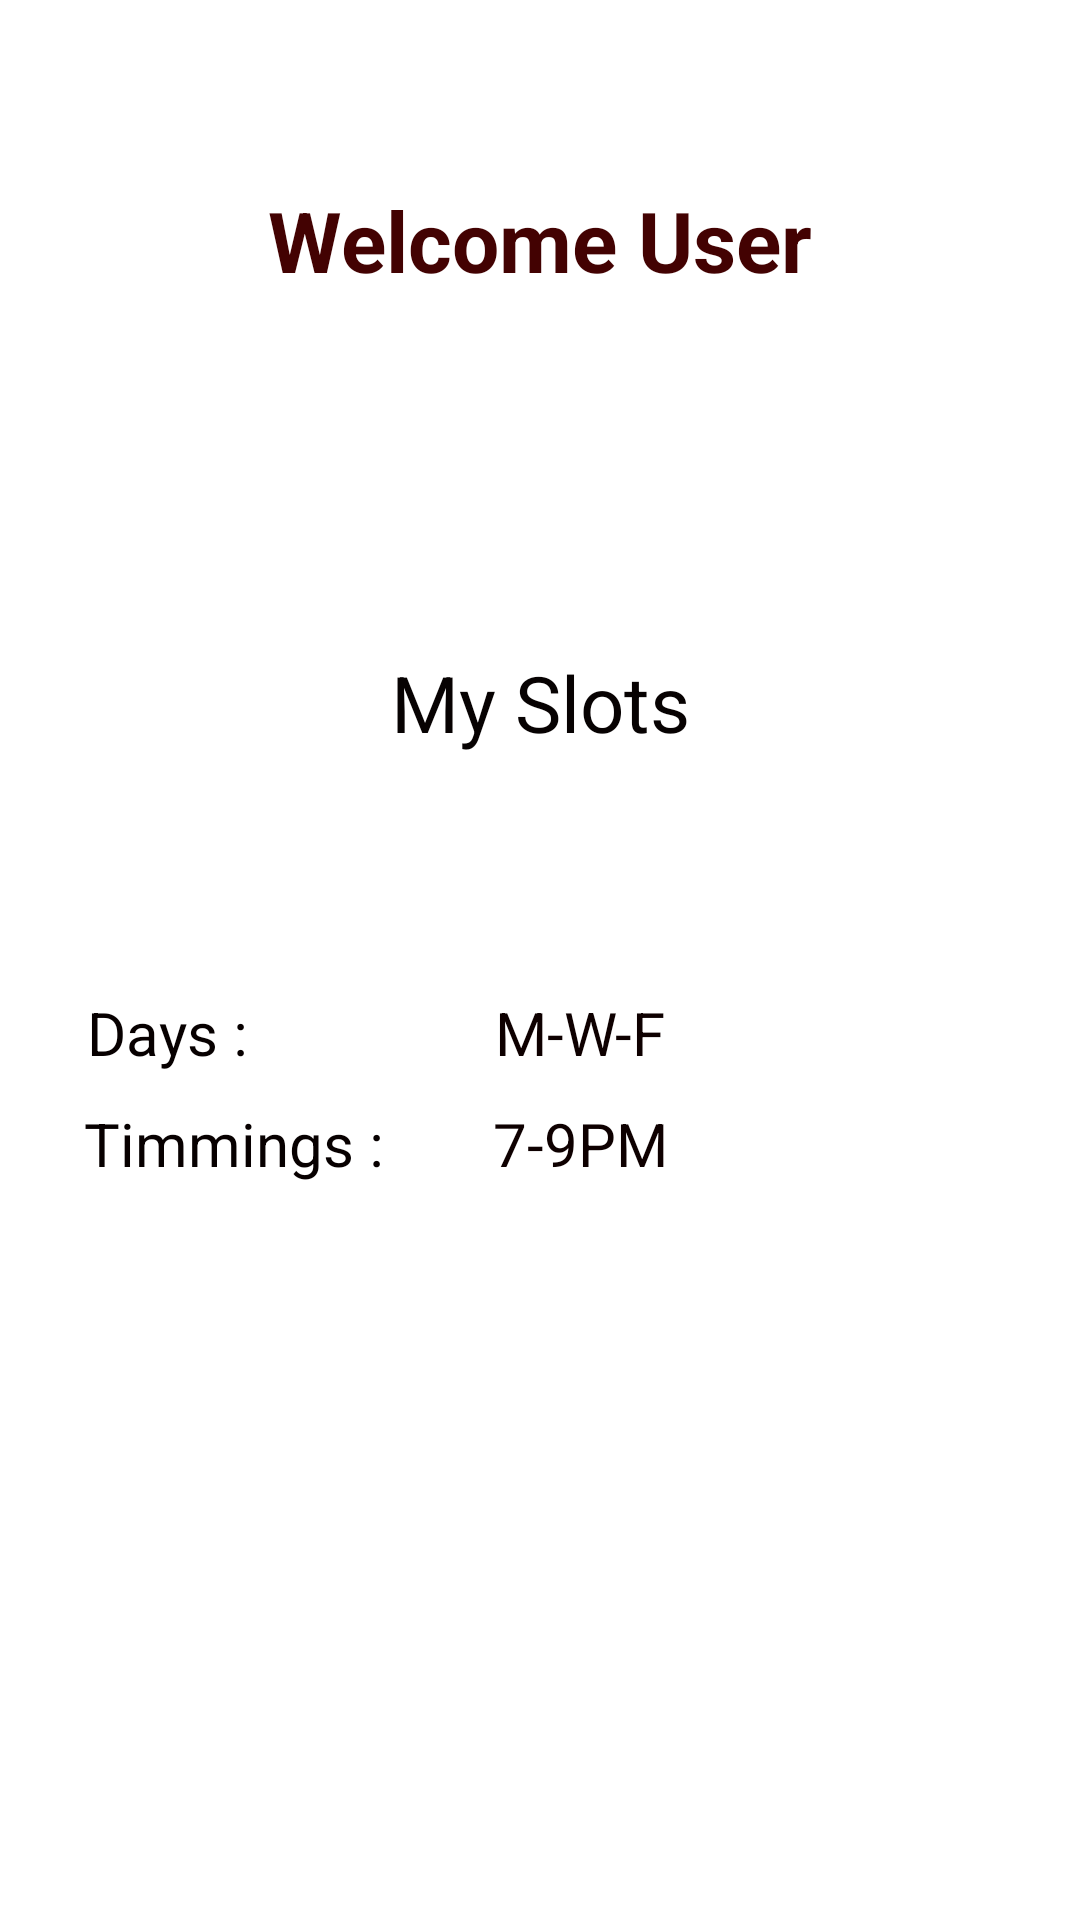

Android layout source for this screen:
<!-- AndroidManifest.xml: application theme Theme.ISCSlotBooking -->
<!-- res/layout/activity_user_profile.xml -->
<?xml version="1.0" encoding="utf-8"?>
<androidx.constraintlayout.widget.ConstraintLayout xmlns:android="http://schemas.android.com/apk/res/android"
    xmlns:app="http://schemas.android.com/apk/res-auto"
    xmlns:tools="http://schemas.android.com/tools"
    android:layout_width="match_parent"
    android:layout_height="match_parent"
    tools:context=".User_Profile">

    <TextView
        android:id="@+id/slot_timmings_user"
        android:layout_width="wrap_content"
        android:layout_height="wrap_content"
        android:text="7-9PM"
        android:textColor="#0E0000"
        android:textSize="20sp"
        app:layout_constraintBottom_toBottomOf="parent"
        app:layout_constraintEnd_toEndOf="parent"
        app:layout_constraintHorizontal_bias="0.373"
        app:layout_constraintStart_toEndOf="@+id/textView6"
        app:layout_constraintTop_toBottomOf="@+id/textView5"
        app:layout_constraintVertical_bias="0.321" />

    <TextView
        android:id="@+id/textView8"
        android:layout_width="wrap_content"
        android:layout_height="wrap_content"
        android:text="Timmings :"
        android:textColor="#070000"
        android:textSize="20sp"
        app:layout_constraintBottom_toBottomOf="parent"
        app:layout_constraintEnd_toEndOf="parent"
        app:layout_constraintHorizontal_bias="0.108"
        app:layout_constraintStart_toStartOf="parent"
        app:layout_constraintTop_toBottomOf="@+id/textView5"
        app:layout_constraintVertical_bias="0.321" />

    <TextView
        android:id="@+id/user_greeting"
        android:layout_width="wrap_content"
        android:layout_height="wrap_content"
        android:text="Welcome User"
        android:textColor="#430202"
        android:textSize="28sp"
        android:textStyle="bold"
        app:layout_constraintBottom_toBottomOf="parent"
        app:layout_constraintEnd_toEndOf="parent"
        app:layout_constraintStart_toStartOf="parent"
        app:layout_constraintTop_toTopOf="parent"
        app:layout_constraintVertical_bias="0.102" />

    <TextView
        android:id="@+id/textView5"
        android:layout_width="wrap_content"
        android:layout_height="wrap_content"
        android:text="My Slots"
        android:textColor="#070202"
        android:textSize="26sp"
        app:layout_constraintBottom_toBottomOf="parent"
        app:layout_constraintEnd_toEndOf="parent"
        app:layout_constraintStart_toStartOf="parent"
        app:layout_constraintTop_toBottomOf="@+id/user_greeting"
        app:layout_constraintVertical_bias="0.233" />

    <TextView
        android:id="@+id/textView6"
        android:layout_width="wrap_content"
        android:layout_height="wrap_content"
        android:text="Days :"
        android:textColor="#070000"
        android:textSize="20sp"
        app:layout_constraintBottom_toBottomOf="parent"
        app:layout_constraintEnd_toEndOf="parent"
        app:layout_constraintHorizontal_bias="0.095"
        app:layout_constraintStart_toStartOf="parent"
        app:layout_constraintTop_toBottomOf="@+id/textView5"
        app:layout_constraintVertical_bias="0.219" />

    <TextView
        android:id="@+id/slot_days_user"
        android:layout_width="wrap_content"
        android:layout_height="wrap_content"
        android:text="M-W-F"
        android:textColor="#0E0000"
        android:textSize="20sp"
        app:layout_constraintBottom_toBottomOf="parent"
        app:layout_constraintEnd_toEndOf="parent"
        app:layout_constraintHorizontal_bias="0.373"
        app:layout_constraintStart_toEndOf="@+id/textView6"
        app:layout_constraintTop_toBottomOf="@+id/textView5"
        app:layout_constraintVertical_bias="0.219" />
</androidx.constraintlayout.widget.ConstraintLayout>
<!-- resources referenced by this layout -->
<resources>
  <style name="Theme.ISCSlotBooking" parent="Theme.MaterialComponents.DayNight.NoActionBar">
          
          <item name="colorPrimary">#00E5FF</item>
          <item name="colorPrimaryVariant">#00E5FF</item>
          <item name="colorOnPrimary">@color/white</item>
          
          <item name="colorSecondary">#00E5FF</item>
          <item name="colorSecondaryVariant">#00E5FF</item>
          <item name="colorOnSecondary">@color/black</item>
          
          <item name="android:statusBarColor" tools:targetApi="l">?attr/colorPrimaryVariant</item>
          
      </style>
  <!-- not gathered from this repository: default colours our renderer supplied (Android Studio template values) -->
  <color name="black">#FF000000</color>
  <color name="white">#FFFFFFFF</color>
</resources>
